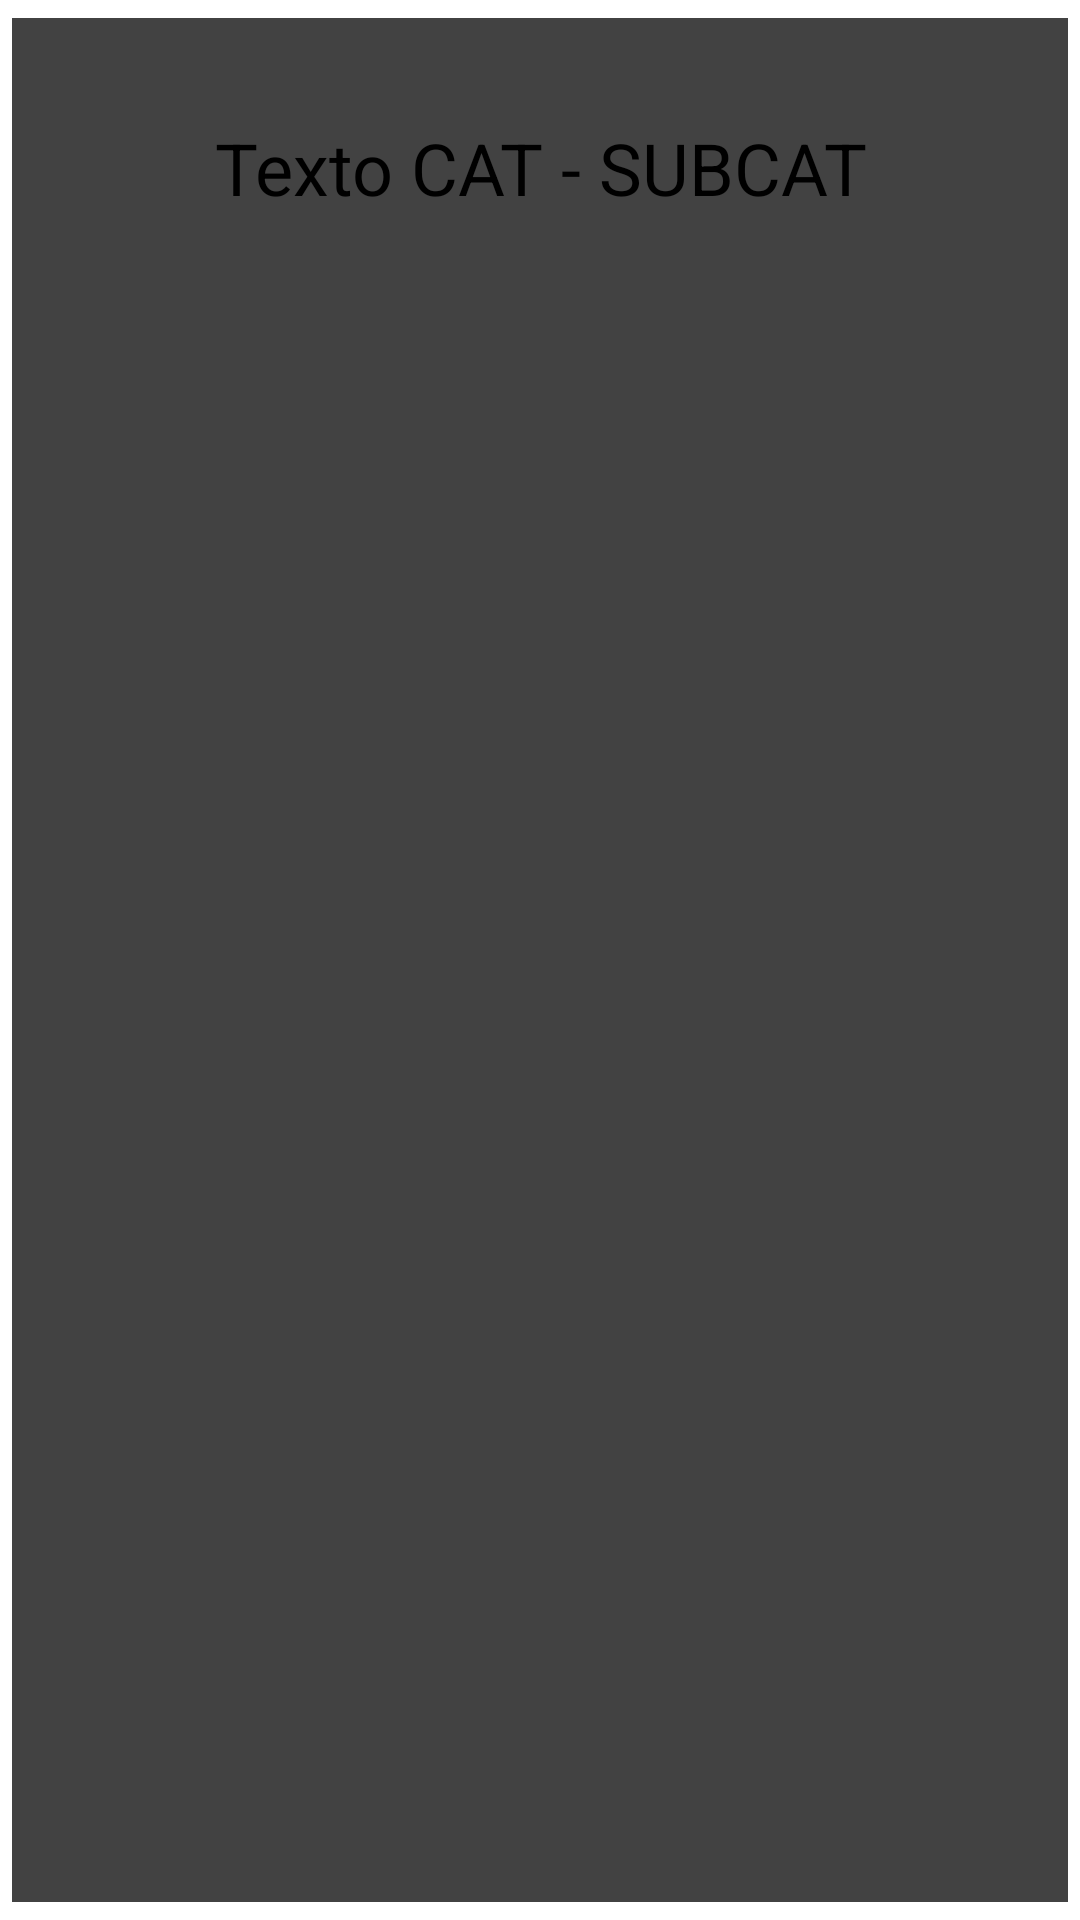

The Android layout XML behind this screen, and the referenced resources:
<!-- AndroidManifest.xml: application theme Theme.AppEmbalaje -->
<!-- res/layout/cardview_cat_subcat.xml -->
<?xml version="1.0" encoding="utf-8"?>
<androidx.cardview.widget.CardView xmlns:android="http://schemas.android.com/apk/res/android"
    xmlns:app="http://schemas.android.com/apk/res-auto"
    android:layout_width="match_parent"
    android:layout_height="match_parent"
    android:animateLayoutChanges="true"
    app:cardElevation="4dp"
    app:cardUseCompatPadding="true">

    <LinearLayout
        android:id="@+id/linearLayout"
        android:layout_width="match_parent"
        android:layout_height="100dp"
        android:layout_marginStart="2dp"
        android:layout_marginEnd="2dp"
        android:orientation="horizontal"
        app:layout_constraintEnd_toEndOf="parent"
        app:layout_constraintStart_toStartOf="parent">

        <RelativeLayout
            android:layout_width="match_parent"
            android:layout_height="match_parent"
            android:orientation="horizontal"
            android:padding="4dp">

            <ImageView
                android:id="@+id/imgCatSub"
                android:layout_width="match_parent"
                android:layout_height="match_parent"
                android:layout_margin="5dp"
                android:layout_marginStart="5dp"
                android:layout_marginLeft="5dp"
                android:layout_marginTop="5dp"
                android:layout_marginEnd="5dp"
                android:layout_marginRight="5dp"
                android:layout_marginBottom="5dp"
                android:adjustViewBounds="true"
                android:scaleType="centerInside" />

            <TextView
                android:id="@+id/txtCatSub"
                android:layout_width="match_parent"
                android:layout_height="match_parent"
                android:layout_marginStart="5dp"
                android:layout_marginLeft="5dp"
                android:layout_marginTop="5dp"
                android:layout_marginEnd="5dp"
                android:layout_marginBottom="5dp"
                android:gravity="center"
                android:paddingTop="10dp"
                android:paddingBottom="10dp"
                android:text="Texto CAT - SUBCAT"
                android:textSize="24sp" />
        </RelativeLayout>
    </LinearLayout>
</androidx.cardview.widget.CardView>
<!-- resources referenced by this layout -->
<resources>

</resources>
